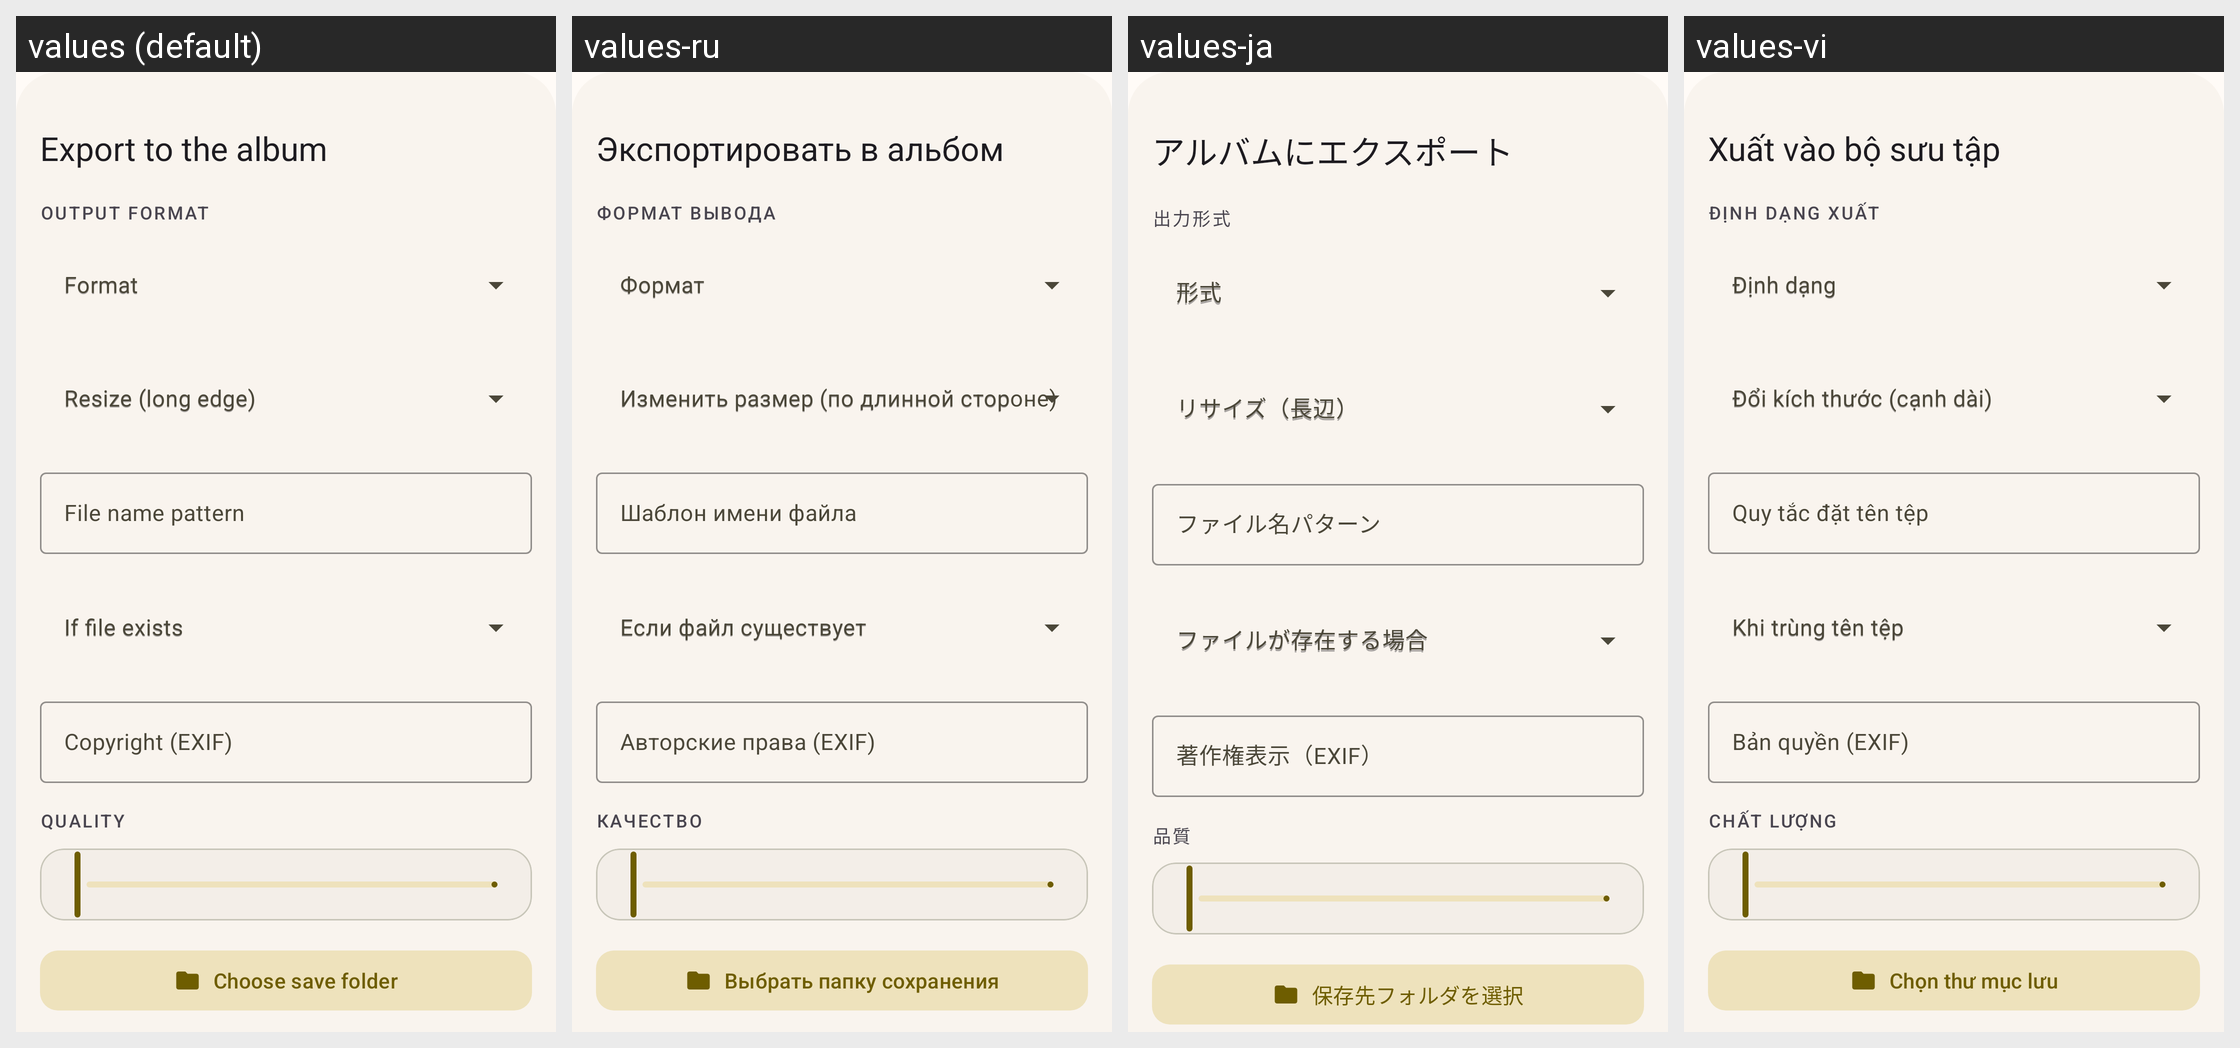

For this localized Android screen grid, give each drawn string resource with its value in every locale shown.
Android screen res/layout/dlg_save_file.xml rendered under 4 locales, left to right: values (default), values-ru, values-ja, values-vi. Device: Nexus 5 (rendered at 1080×1920; each locale shown at half size, 540×960, under a caption strip naming it); theme Theme.MyApp.
Other locales in the repository, not shown: values-de-rDE, values-es, values-fr, values-it, values-nb-rNO, values-nn, values-pt, values-pt-rBR, values-zh-rCN, values-zh-rTW.
Strings drawn on this screen, with the default value and each locale's value (text and hints the layout hard-codes, and strings that could not be matched under every locale, appear in the picture but are not listed):

dialog_export_to_gallery
  values: Export to the album
  values-ru: Экспортировать в альбом
  values-ja: アルバムにエクスポート
  values-vi: Xuất vào bộ sưu tập

about_title_output
  values: Output format
  values-ru: Формат вывода
  values-ja: 出力形式
  values-vi: Định dạng xuất

dialog_save_config_format
  values: Format
  values-ru: Формат
  values-ja: 形式
  values-vi: Định dạng

dialog_save_config_resize
  values: Resize (long edge)
  values-ru: Изменить размер (по длинной стороне)
  values-ja: リサイズ（長辺）
  values-vi: Đổi kích thước (cạnh dài)

dialog_save_config_name_pattern
  values: File name pattern
  values-ru: Шаблон имени файла
  values-ja: ファイル名パターン
  values-vi: Quy tắc đặt tên tệp

dialog_save_config_conflict_policy
  values: If file exists
  values-ru: Если файл существует
  values-ja: ファイルが存在する場合
  values-vi: Khi trùng tên tệp

dialog_save_config_copyright
  values: Copyright (EXIF)
  values-ru: Авторские права (EXIF)
  values-ja: 著作権表示（EXIF）
  values-vi: Bản quyền (EXIF)

dialog_save_config_quality
  values: Quality
  values-ru: Качество
  values-ja: 品質
  values-vi: Chất lượng

dialog_save_config_output_directory
  values: Choose save folder
  values-ru: Выбрать папку сохранения
  values-ja: 保存先フォルダを選択
  values-vi: Chọn thư mục lưu
